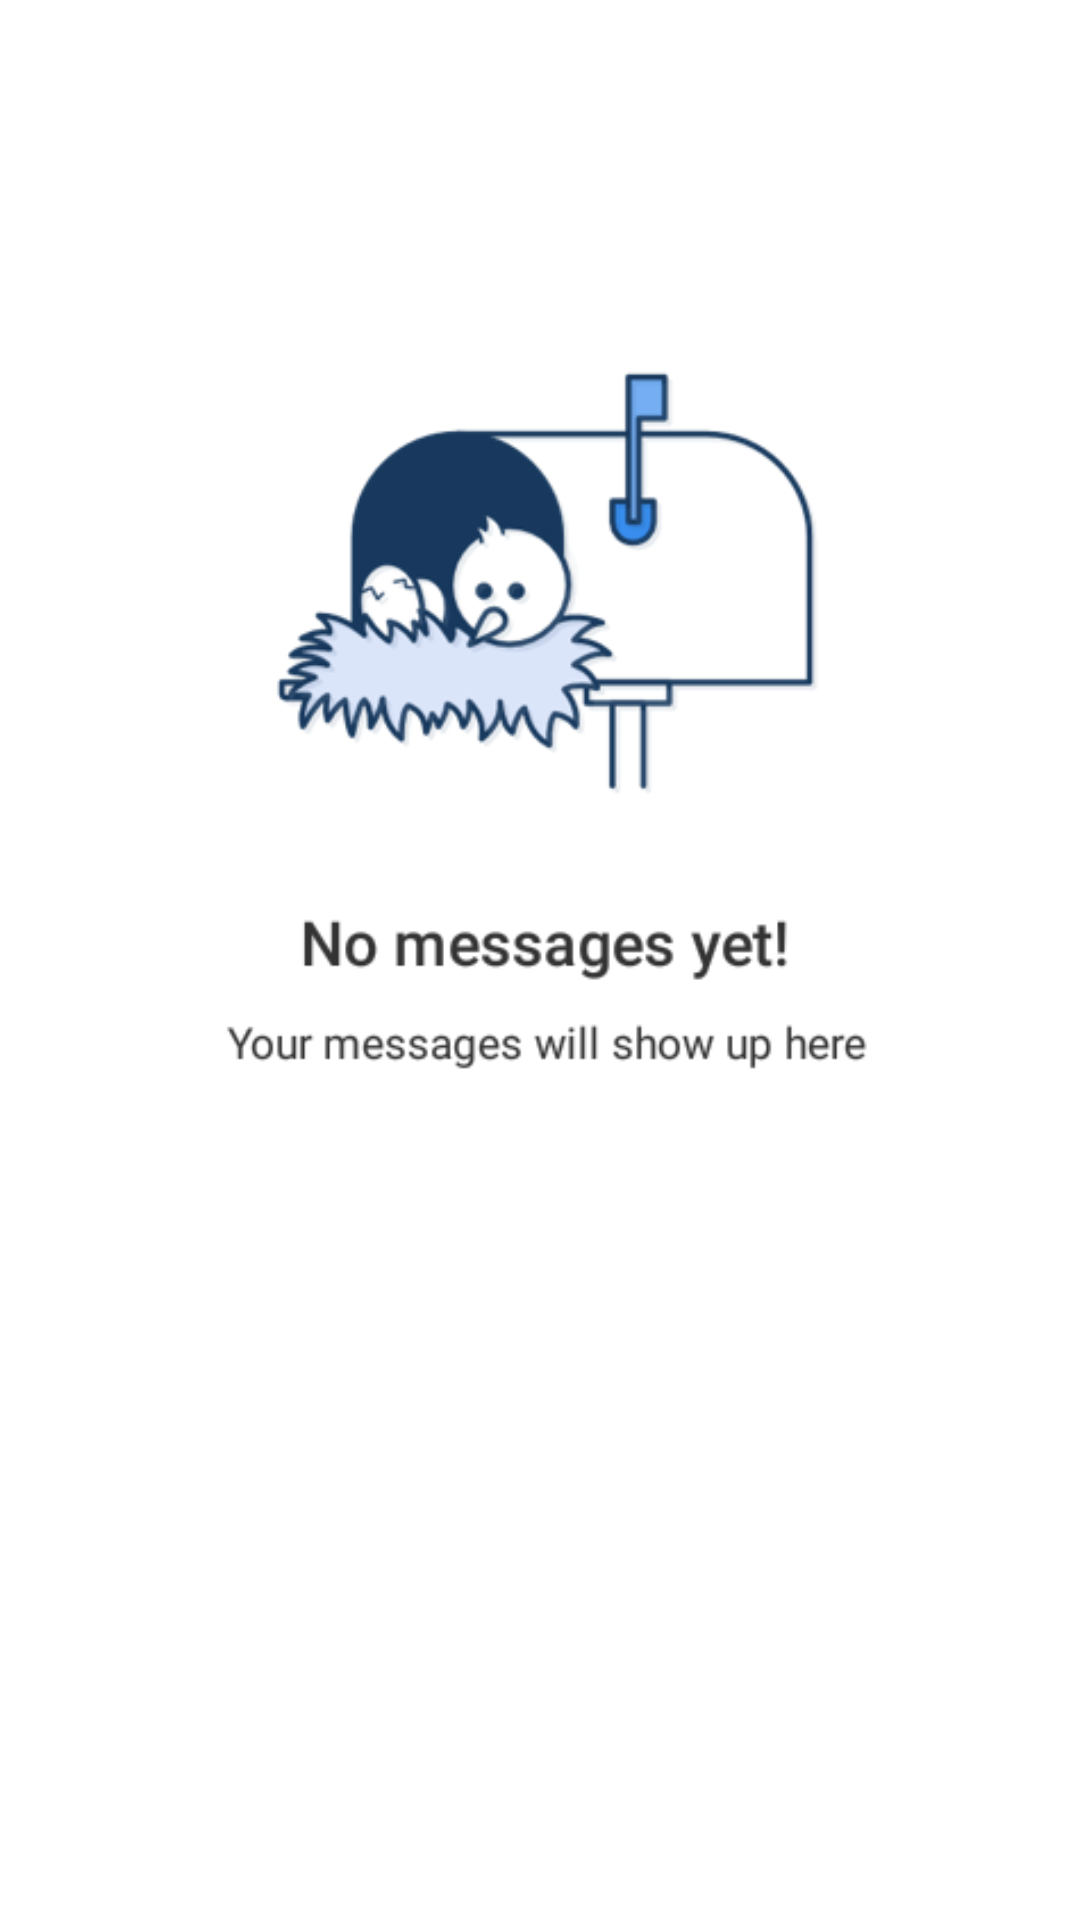

Android layout source for this screen:
<!-- AndroidManifest.xml: application theme AppTheme -->
<!-- res/layout/messages_page.xml -->
<?xml version="1.0" encoding="utf-8"?>
<ScrollView xmlns:android="http://schemas.android.com/apk/res/android"
    android:layout_width="match_parent"
    android:layout_height="match_parent"
    android:background="#FFFFFF"
    android:orientation="vertical">

    <ImageView
        android:layout_width="match_parent"
        android:layout_height="wrap_content"
        android:src="@drawable/messages" />

</ScrollView>
<!-- resources referenced by this layout -->
<resources>
  <!-- drawable messages: png bitmap (drawable, 30171 bytes) -->
  <style name="AppTheme" parent="Theme.AppCompat.Light.DarkActionBar">
          
          <item name="colorPrimary">@color/colorPrimary</item>
          <item name="colorPrimaryDark">@color/colorPrimaryDark</item>
          <item name="colorAccent">@color/colorAccent</item>
      </style>
  <!-- not gathered from this repository: default colours our renderer supplied (Android Studio template values) -->
  <color name="colorPrimary">#FF6200EE</color>
  <color name="colorPrimaryDark">#FF3700B3</color>
  <color name="colorAccent">#FF03DAC5</color>
</resources>
